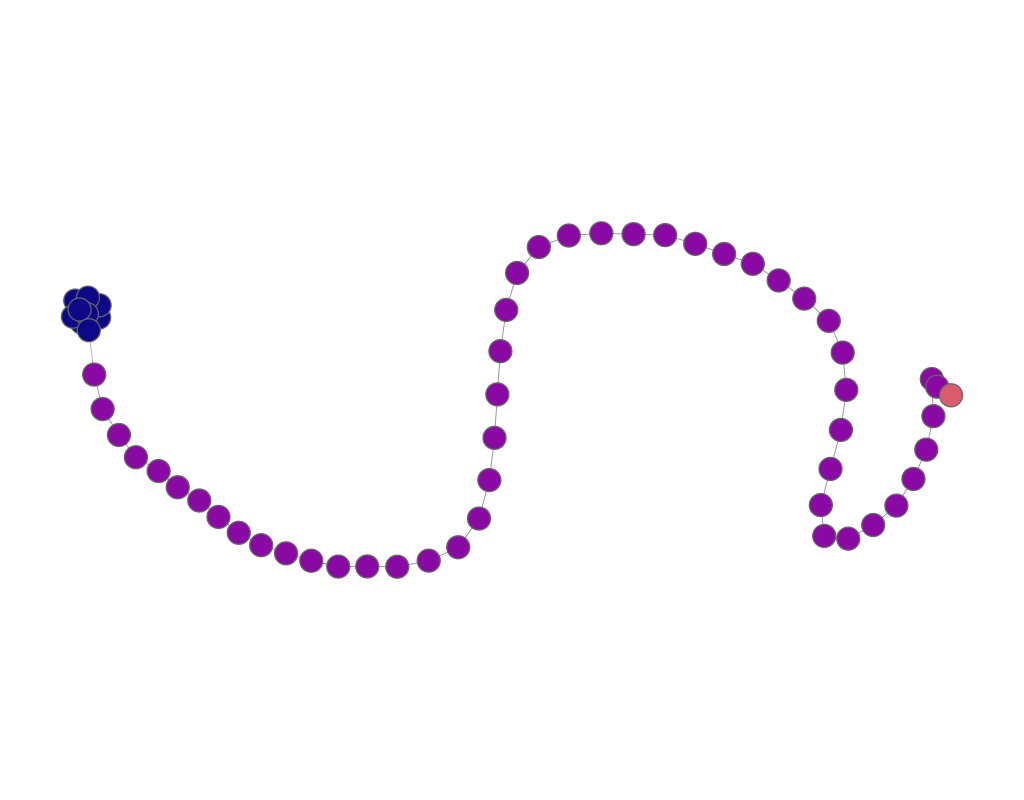

The data file committed next to this chart (first rows):
experiment, frame, file, download, jaccard, spanning_tree, quality, fdl_init, frameTime, crossing, crossingAngle, angularResolutionMin, angularResolutionDev, totalEnergy, avgMotion, maxMotion, trustworthy_k_idx, trustworthy_q_local, trustworthy_q_global, continuity_k_idx, continuity_q_local, continuity_q_global, lcmc_k_idx, lcmc_q_local
other_lollipop_graph__10_50___sfdp, 1, data/sfdp/lollipop_graph__10_50__.json, 163.3, 0.2, 0.1, 0, 9.1, 0, 0.9293, 0.8106, 0.7804, 0.8468, 0, 74.89, 135.8, 18, 0.9937, 0.9947, 18, 0.9936, 0.9931, 18, 0.7339
